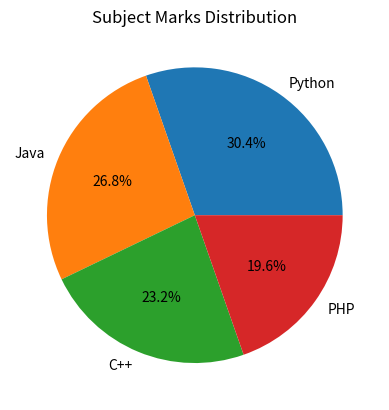

Write Python code to recreate this figure.
# Name: Jenil N Makwana
# Enrollment: 92600565009
# Q.37 Python Program to create Pie Chart
print("Name: Jenil N Makwana \nEnrollment: 92600565009")

import matplotlib.pyplot as plt

subjects = ["Python", "Java", "C++", "PHP"]
marks = [85, 75, 65, 55]

plt.pie(marks, labels=subjects, autopct="%1.1f%%")
plt.title("Subject Marks Distribution")
plt.show()
